6-way image classification set "dataset" from GitHub (SCHAB2210/Distributed_Multimodal_Spectrometer-Camera_Fusion_based_Autonomous_Robotic_Textile_Sorting_Facility); label vocabulary: cotton white, cotton black, cotton other color, polyester white, polyester black, polyester other color.

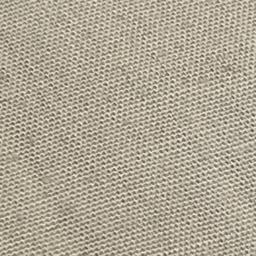
Label: polyester white

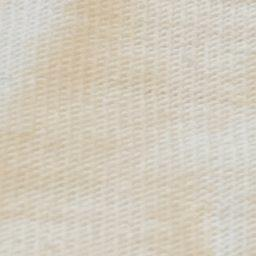
Label: cotton white

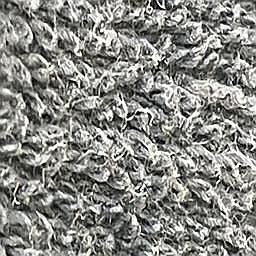
Label: cotton black

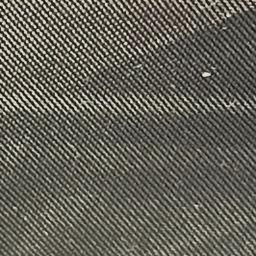
Label: polyester black

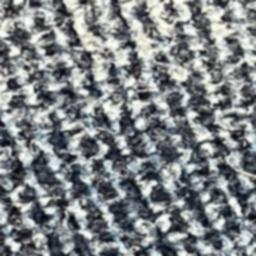
Label: polyester other color

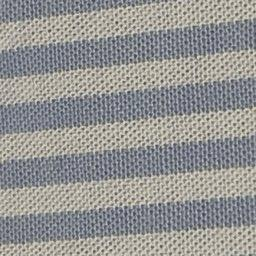
Label: cotton other color
